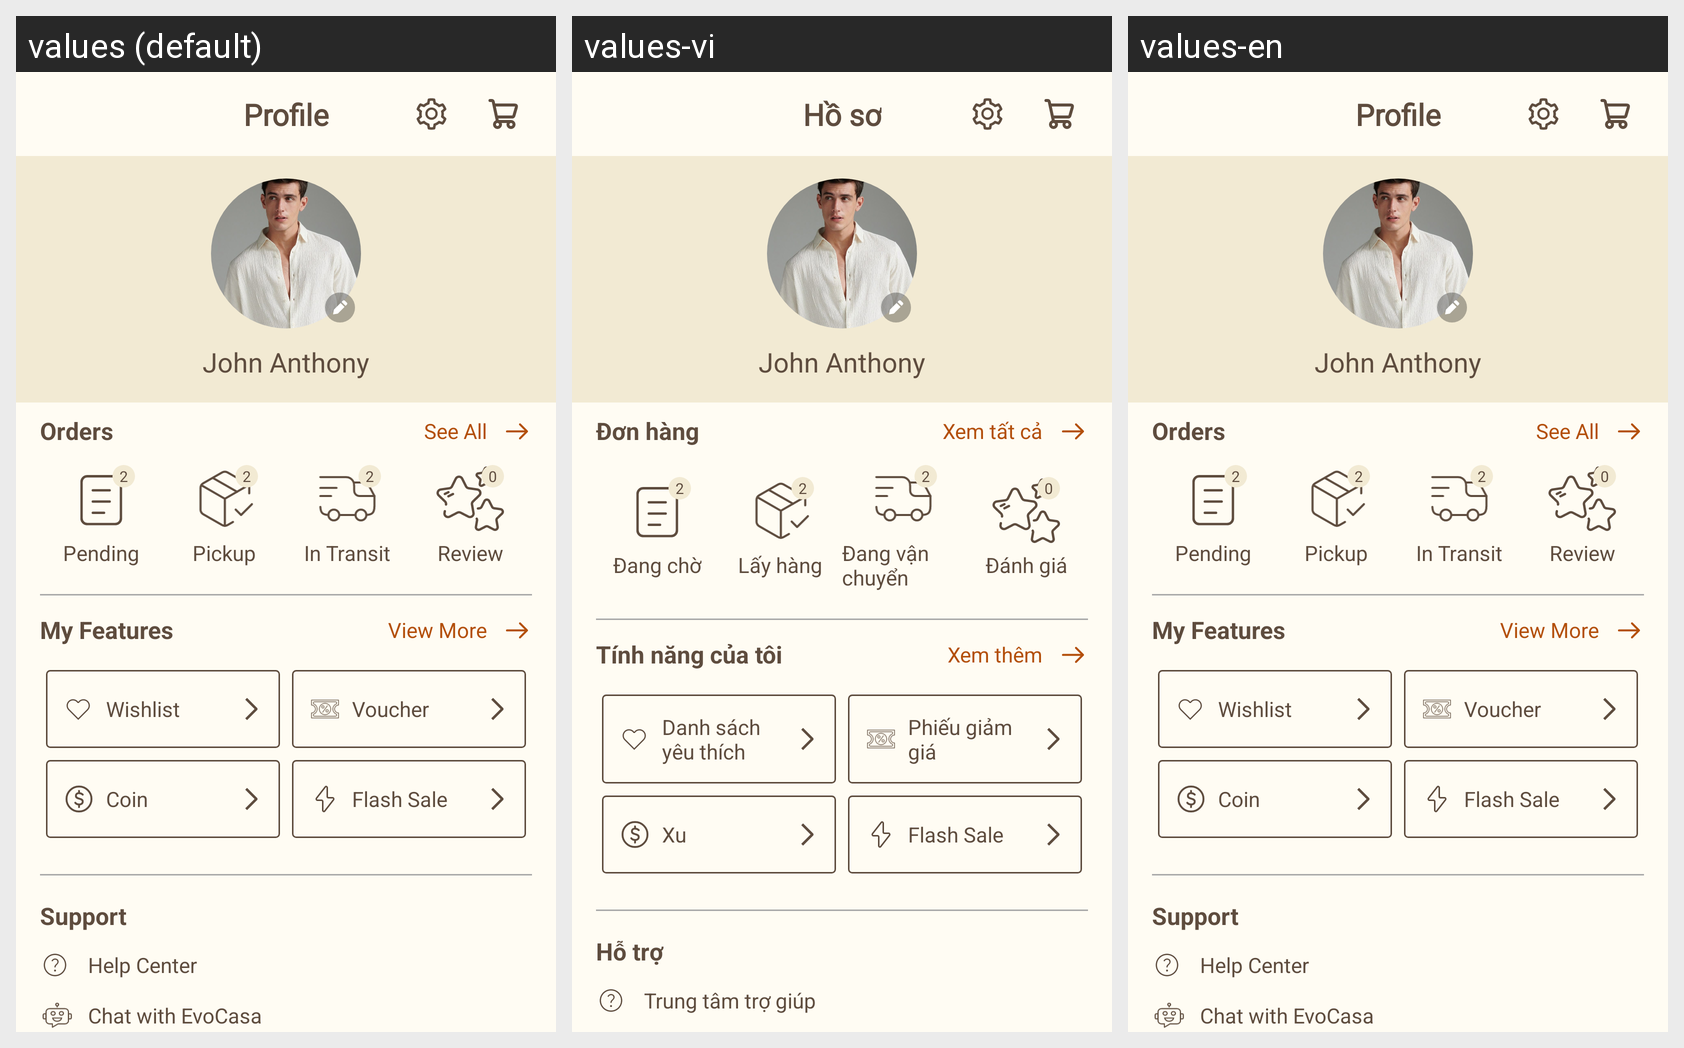

Locale-by-locale string values for the Android screen shown in this grid:
Android screen res/layout/fragment_profile.xml rendered under 3 locales, left to right: values (default), values-vi, values-en. Device: Nexus 5 (rendered at 1080×1920; each locale shown at half size, 540×960, under a caption strip naming it); theme Theme.EvoCasa.
Strings drawn on this screen, with the default value and each locale's value (text and hints the layout hard-codes, and strings that could not be matched under every locale, appear in the picture but are not listed):

title_orders
  values: Orders
  values-vi: Đơn hàng
  values-en: Orders

title_see_all
  values: See All
  values-vi: Xem tất cả
  values-en: See All

txt_status_pending
  values: Pending
  values-vi: Đang chờ
  values-en: Pending

title_string_pick_up
  values: Pickup
  values-vi: Lấy hàng
  values-en: Pickup

title_status_in_transit
  values: In Transit
  values-vi: Đang vận chuyển
  values-en: In Transit

title_review
  values: Review
  values-vi: Đánh giá
  values-en: Review

title_profile_feature
  values: My Features
  values-vi: Tính năng của tôi
  values-en: My Features

title_view_more
  values: View More
  values-vi: Xem thêm
  values-en: View More

title_wishlist
  values: Wishlist
  values-vi: Danh sách yêu thích
  values-en: Wishlist

title_voucher
  values: Voucher
  values-vi: Phiếu giảm giá
  values-en: Voucher

title_coin
  values: Coin
  values-vi: Xu
  values-en: Coin

title_flashsale
  values: Flash Sale
  values-vi: Flash Sale
  values-en: Flash Sale

title_profile_support
  values: Support
  values-vi: Hỗ trợ
  values-en: Support

txt_help_center
  values: Help Center
  values-vi: Trung tâm trợ giúp
  values-en: Help Center

title_profile
  values: Profile
  values-vi: Hồ sơ
  values-en: Profile
